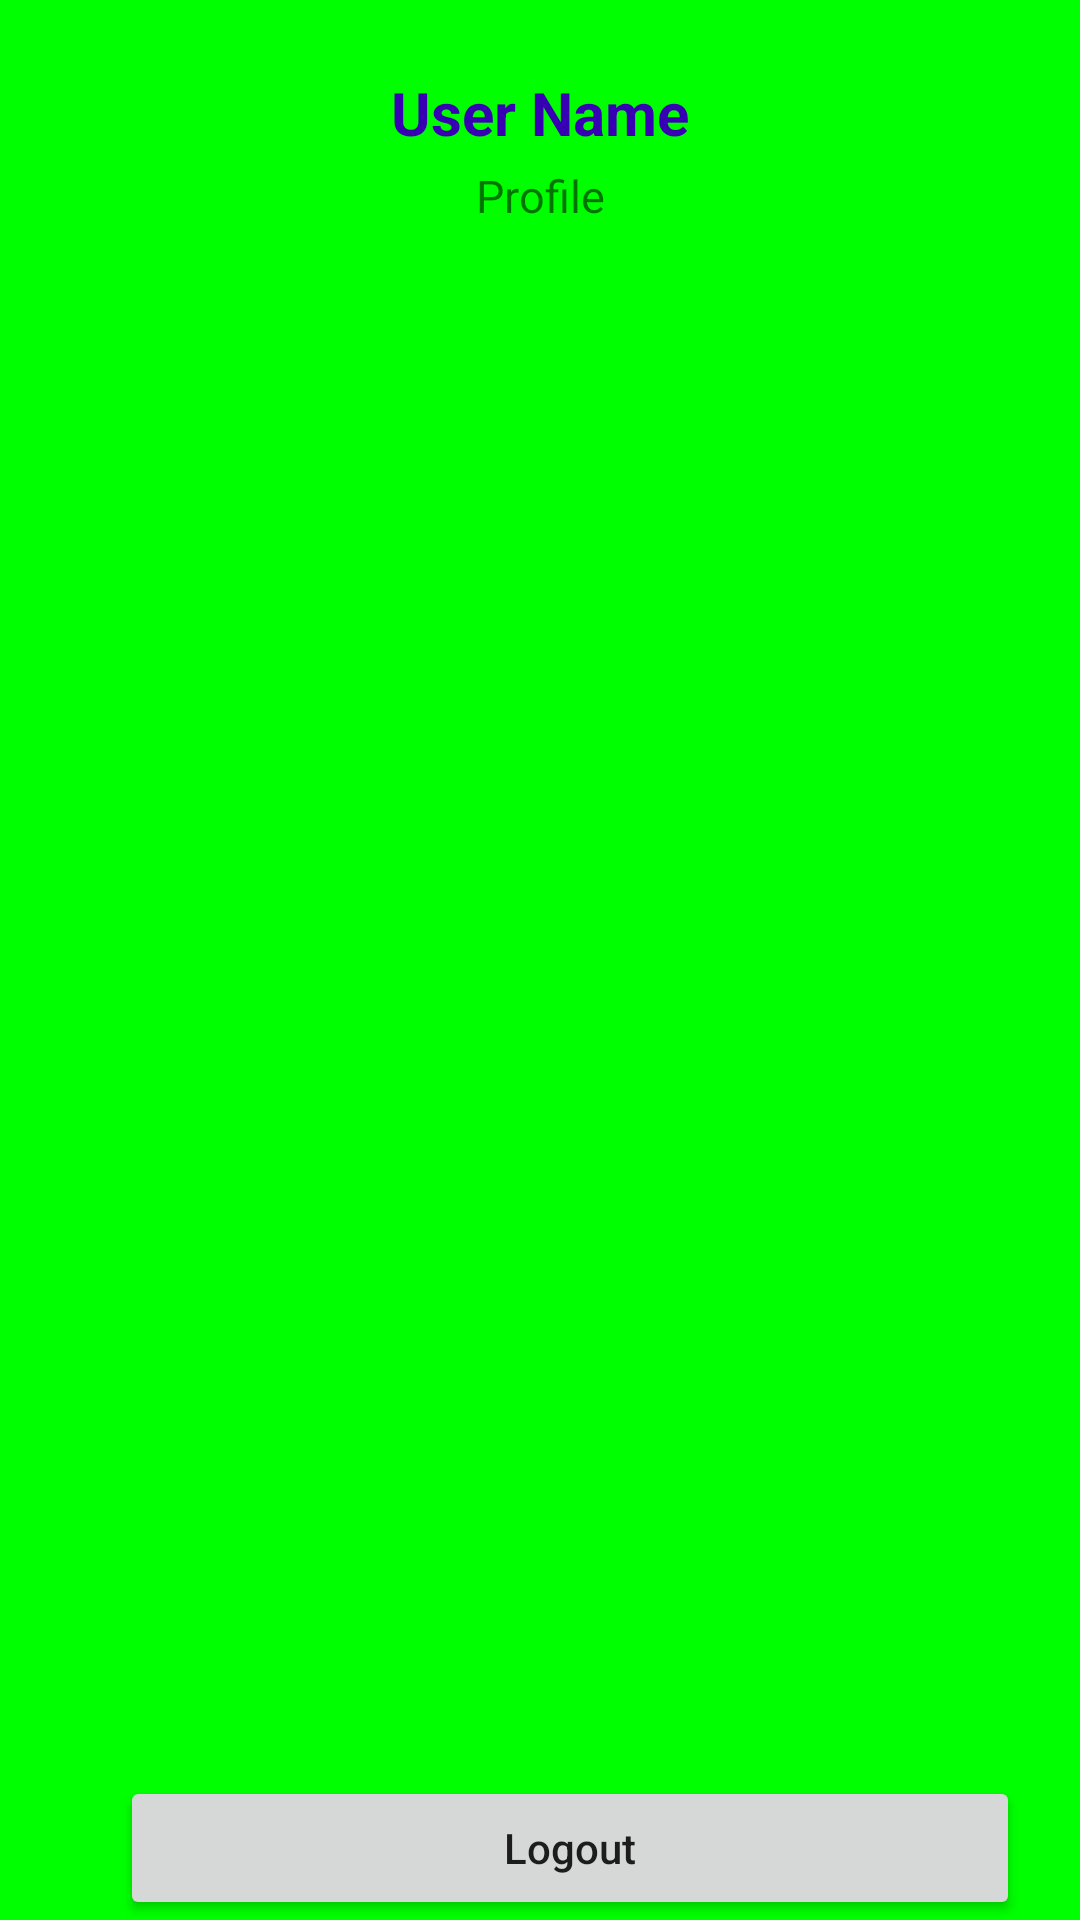

Write the Android layout XML for this screen, with the resource values it uses.
<!-- AndroidManifest.xml: application theme Theme.SG -->
<!-- res/layout/fragment_profile.xml -->
<?xml version="1.0" encoding="utf-8"?>
<androidx.constraintlayout.widget.ConstraintLayout xmlns:android="http://schemas.android.com/apk/res/android"
    xmlns:app="http://schemas.android.com/apk/res-auto"
    xmlns:tools="http://schemas.android.com/tools"
    android:layout_width="match_parent"
    android:layout_height="match_parent"
    tools:context=".Profile"
    android:background="#00ff00">

    
    <TextView
        android:layout_width="wrap_content"
        android:layout_height="wrap_content"
        android:layout_gravity="center"
        android:text="Profile"
        android:textSize="15dp"
        tools:ignore="TextSizeCheck"
        app:layout_constraintStart_toStartOf="parent"
        app:layout_constraintEnd_toEndOf="parent"
        app:layout_constraintTop_toBottomOf="@id/tvUserName"/>

    <TextView
        android:id="@+id/tvUserName"
        android:layout_width="match_parent"
        android:layout_height="wrap_content"
        android:layout_centerHorizontal="true"
        android:layout_marginStart="20dp"
        android:layout_marginTop="20dp"
        android:layout_marginEnd="20dp"
        android:gravity="center"
        android:padding="4dp"
        android:text="User Name"
        android:textAlignment="center"
        android:textAllCaps="false"
        android:textColor="@color/design_default_color_primary_variant"
        android:textSize="20sp"
        android:textStyle="bold"
        app:layout_constraintStart_toStartOf="parent"
        app:layout_constraintEnd_toEndOf="parent"
        app:layout_constraintTop_toTopOf="parent"/>

    
    <Button
        android:id="@+id/btnLogOut"
        android:layout_width="300dp"
        android:layout_height="wrap_content"
        android:layout_gravity="center"
        android:layout_marginStart="20dp"
        android:padding="5dp"
        android:text="Logout"
        android:textAllCaps="false"
        app:layout_constraintBottom_toBottomOf="parent"
        app:layout_constraintEnd_toEndOf="parent"
        app:layout_constraintStart_toStartOf="parent" />

</androidx.constraintlayout.widget.ConstraintLayout>
<!-- resources referenced by this layout -->
<resources>
  <style name="Theme.SG" parent="Theme.MaterialComponents.DayNight.NoActionBar">
          
          <item name="colorPrimary">#254A9A</item>
          <item name="colorPrimaryVariant">#327AC2</item>
          <item name="colorOnPrimary">@color/white</item>
          
          <item name="colorSecondary">@color/purple_500</item>
          <item name="colorSecondaryVariant">@color/purple_700</item>
          <item name="colorOnSecondary">@color/white</item>
          
          <item name="android:statusBarColor">?attr/colorPrimaryVariant</item>
          
      </style>
  <!-- not gathered from this repository: default colours our renderer supplied (Android Studio template values) -->
  <color name="purple_500">#FF6200EE</color>
  <color name="purple_700">#FF3700B3</color>
  <color name="white">#FFFFFFFF</color>
</resources>
